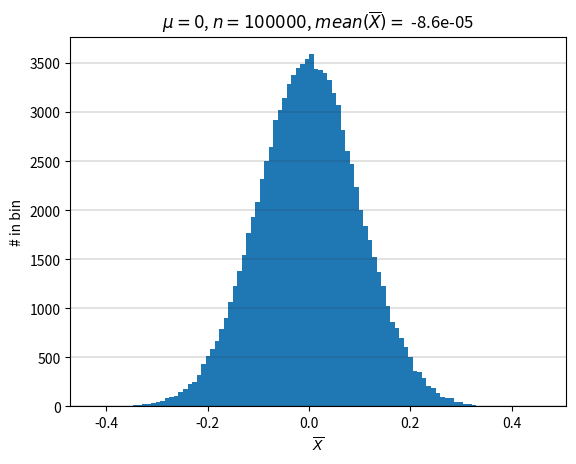

Reproduce this figure in Python. (Note: this script raises an exception after producing the figure.)
import numpy as np
from matplotlib import pyplot as plt

np.random.seed(1)

n = 100    # Number of samples per experiment
Ne = 100000  # Number of expriments

# 1
X = np.random.randn(n)

#2

print('Xbar = %.2f' % np.mean(X))

# 3

# Create 100 x 10000 matrix of numbers drawn from N(0, 1) distribution

X = np.random.randn(n, Ne) 
#X = np.random.uniform(-1.0, 1.0, size=(n,Ne))

print("X.shape = (%d,%d)" % X.shape) # (100, 10000)

Xbar = np.mean(X, axis=0) # Compute average of each column

print("Xbar.shape = (%d,)" % Xbar.shape) # (10000,) 

plt.figure()
# Choose bins so symmetric about 0
#bins = np.arange(-0.425,0.425,0.05)
#print(bins)
plt.grid(axis='y', color=[0.2,0.2,0.2], linewidth=0.2)
plt.hist(Xbar,bins=100)

#plt.hist(Xbar, bins=bins)
plt.hist(Xbar, density=True)
plt.title('$\mu= 0$, $n=%d$, $mean(\overline{X}) = $ %.2g' % (Ne, np.mean(Xbar)))
plt.xlabel('$\overline{X}$')
plt.ylabel('# in bin')

plt.savefig("figures/HW1a.png", format="png", transparent=True)
plt.savefig("figures/HW1a.svg", format="svg", transparent=True)